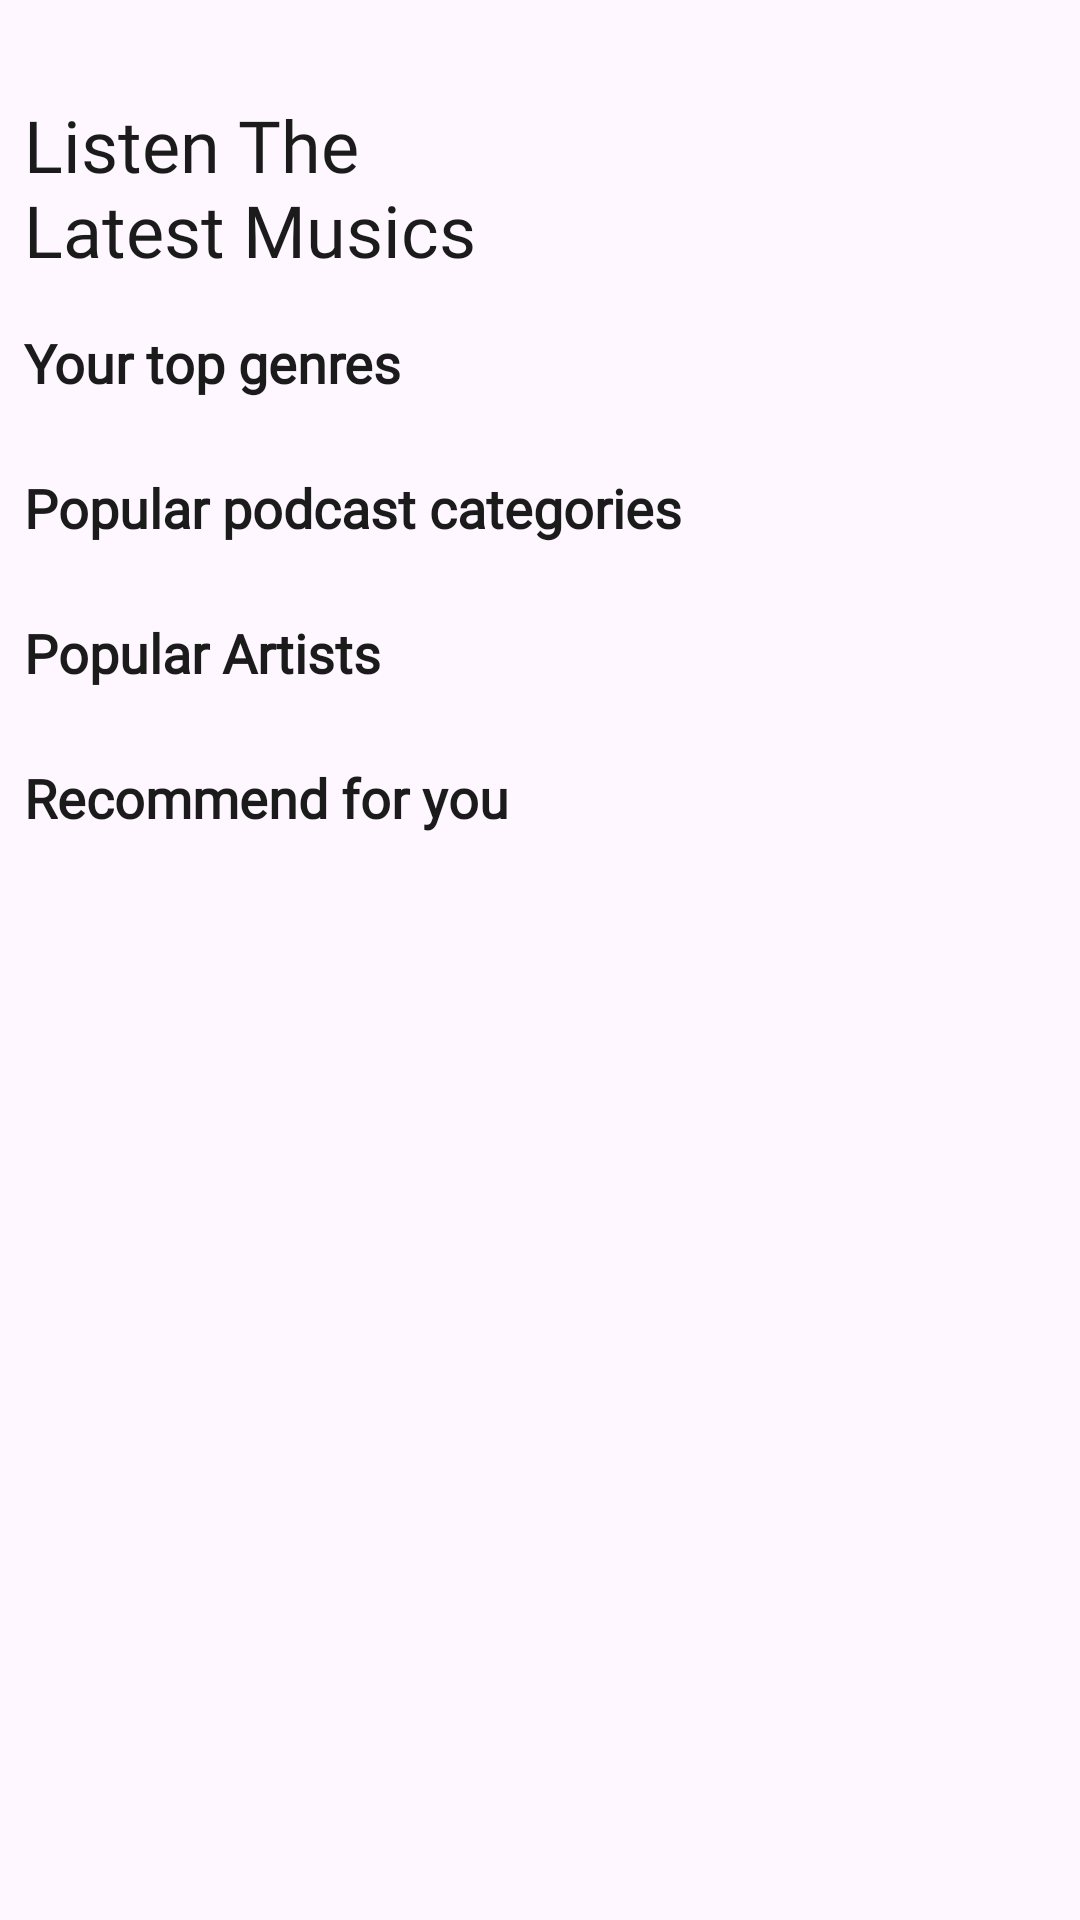

Produce the Android XML layout that renders to this screen, including the resource entries it uses.
<!-- AndroidManifest.xml: application theme Theme.PakTunes -->
<!-- res/layout/fragment_home.xml -->
<?xml version="1.0" encoding="utf-8"?>
<androidx.core.widget.NestedScrollView xmlns:android="http://schemas.android.com/apk/res/android"
    xmlns:app="http://schemas.android.com/apk/res-auto"
    xmlns:tools="http://schemas.android.com/tools"
    android:layout_width="match_parent"
    android:layout_height="match_parent"
    tools:context=".ui.fragments.HomeFragment">

    
    
    
    
    
    
    
    
    
    


    <androidx.constraintlayout.widget.ConstraintLayout
        android:layout_width="match_parent"
        android:layout_height="wrap_content">

        <TextView
            android:id="@+id/textView"
            android:layout_width="wrap_content"
            android:layout_height="wrap_content"
            android:layout_marginStart="8dp"
            android:layout_marginTop="32dp"
            android:fontFamily="@font/nunito_bold"
            android:text="@string/listen_the_latest_musics"
            android:textColor="@color/text_colour"
            android:textSize="24sp"
            app:layout_constraintStart_toStartOf="parent"
            app:layout_constraintTop_toTopOf="parent" />

        <TextView
            android:id="@+id/tvCategories"
            android:layout_width="wrap_content"
            android:layout_height="wrap_content"
            android:layout_marginTop="16dp"
            android:fontFamily="@font/nunito_bold"
            android:text="@string/your_top_genres"
            android:textColor="@color/text_colour"
            android:textSize="18sp"
            android:textStyle="bold"
            app:layout_constraintStart_toStartOf="@+id/textView"
            app:layout_constraintTop_toBottomOf="@+id/textView" />

        <androidx.recyclerview.widget.RecyclerView
            android:id="@+id/rvMusicCategories"
            android:layout_width="0dp"
            android:layout_height="wrap_content"
            android:layout_marginTop="8dp"
            android:layout_marginEnd="8dp"
            android:orientation="horizontal"
            app:layoutManager="androidx.recyclerview.widget.LinearLayoutManager"
            app:layout_constraintEnd_toEndOf="parent"
            app:layout_constraintStart_toStartOf="@+id/tvCategories"
            app:layout_constraintTop_toBottomOf="@+id/tvCategories"
            tools:listitem="@layout/category_item" />

        <TextView
            android:id="@+id/tvPodcast"
            android:layout_width="wrap_content"
            android:layout_height="wrap_content"
            android:layout_marginTop="16dp"
            android:text="@string/popular_podcast_categories"
            android:textColor="@color/text_colour"
            android:fontFamily="@font/nunito_bold"
            android:textSize="18sp"
            android:textStyle="bold"
            app:layout_constraintStart_toStartOf="@+id/rvMusicCategories"
            app:layout_constraintTop_toBottomOf="@+id/rvMusicCategories" />

        <androidx.recyclerview.widget.RecyclerView
            android:id="@+id/rvPodcastCategories"
            android:layout_width="0dp"
            android:layout_height="wrap_content"
            android:layout_marginTop="8dp"
            android:orientation="horizontal"
            app:layoutManager="androidx.recyclerview.widget.LinearLayoutManager"
            app:layout_constraintEnd_toEndOf="@+id/rvMusicCategories"
            app:layout_constraintStart_toStartOf="@+id/tvPodcast"
            app:layout_constraintTop_toBottomOf="@+id/tvPodcast"
            tools:listitem="@layout/category_item" />

        <TextView
            android:id="@+id/tvPopularArtist"
            android:layout_width="wrap_content"
            android:layout_height="wrap_content"
            android:layout_marginTop="16dp"
            android:text="@string/popular_artists"
            android:textSize="18sp"
            android:fontFamily="@font/nunito_bold"
            android:textStyle="bold"
            android:textColor="@color/text_colour"
            app:layout_constraintStart_toStartOf="@+id/rvPodcastCategories"
            app:layout_constraintTop_toBottomOf="@+id/rvPodcastCategories" />

        <androidx.recyclerview.widget.RecyclerView
            android:id="@+id/rvPopularArtist"
            android:layout_width="0dp"
            android:layout_height="wrap_content"
            android:layout_marginTop="8dp"
            android:orientation="horizontal"
            app:layoutManager="androidx.recyclerview.widget.LinearLayoutManager"
            app:layout_constraintEnd_toEndOf="@+id/rvPodcastCategories"
            app:layout_constraintStart_toStartOf="@+id/rvPodcastCategories"
            app:layout_constraintTop_toBottomOf="@+id/tvPopularArtist"
            tools:listitem="@layout/artist_item" />


        <TextView
            android:id="@+id/tvRecommend"
            android:layout_width="wrap_content"
            android:layout_height="wrap_content"
            android:layout_marginTop="16dp"
            android:text="@string/recommend_for_you"
            android:textSize="18sp"
            android:textStyle="bold"
            android:fontFamily="@font/nunito_bold"
            android:textColor="@color/text_colour"
            app:layout_constraintStart_toStartOf="@+id/rvPopularArtist"
            app:layout_constraintTop_toBottomOf="@+id/rvPopularArtist" />

        <androidx.recyclerview.widget.RecyclerView
            android:id="@+id/rvPopularSongs"
            android:layout_width="0dp"
            android:layout_height="wrap_content"
            android:layout_marginTop="8dp"
            app:layout_constraintEnd_toEndOf="@+id/rvPodcastCategories"
            app:layout_constraintStart_toStartOf="@+id/rvPodcastCategories"
            app:layout_constraintTop_toBottomOf="@+id/tvRecommend"
            tools:listitem="@layout/popular_items" />


    </androidx.constraintlayout.widget.ConstraintLayout>

</androidx.core.widget.NestedScrollView>
<!-- res/layout/category_item.xml (included above) -->
<?xml version="1.0" encoding="utf-8"?>
<androidx.constraintlayout.widget.ConstraintLayout xmlns:android="http://schemas.android.com/apk/res/android"
    xmlns:app="http://schemas.android.com/apk/res-auto"
    android:layout_width="wrap_content"
    android:layout_height="wrap_content"
    >


    
    
    
    
    
    

    
    
    
    
    
    
    
    
    
    
    
    
    

    
    
    
    
    
    
    
    
    
    
    

    <androidx.cardview.widget.CardView
        android:id="@+id/cvParent"
        android:layout_width="210dp"
        android:layout_height="120dp"
        android:layout_margin="8dp"
        app:cardCornerRadius="8dp"
        app:layout_constraintStart_toStartOf="parent"
        app:layout_constraintTop_toTopOf="parent">

        <androidx.constraintlayout.widget.ConstraintLayout
            android:id="@+id/clParent"
            android:layout_width="match_parent"
            android:layout_height="match_parent"
            android:background="@color/purple">

            <TextView
                android:id="@+id/tvCatName"
                android:layout_width="wrap_content"
                android:layout_height="wrap_content"
                android:layout_marginStart="8dp"
                android:layout_marginTop="8dp"
                android:text="@string/category_name"
                android:textColor="@color/white"
                android:fontFamily="@font/nunito_bold"
                android:textSize="18sp"
                android:textStyle="bold"
                app:layout_constraintStart_toStartOf="parent"
                app:layout_constraintTop_toTopOf="parent" />

            <ImageView
                android:id="@+id/CategoryImage"
                android:layout_width="90dp"
                android:layout_height="90dp"
                android:layout_marginEnd="-10dp"
                android:contentDescription="@string/category_image"
                android:rotation="18"
                android:scaleType="centerCrop"
                app:layout_constraintBottom_toBottomOf="parent"
                app:layout_constraintEnd_toEndOf="parent"
                app:srcCompat="@drawable/musicalbum" />


        </androidx.constraintlayout.widget.ConstraintLayout>
    </androidx.cardview.widget.CardView>

</androidx.constraintlayout.widget.ConstraintLayout>
<!-- res/layout/artist_item.xml (included above) -->
<?xml version="1.0" encoding="utf-8"?>
<androidx.constraintlayout.widget.ConstraintLayout xmlns:android="http://schemas.android.com/apk/res/android"
    xmlns:app="http://schemas.android.com/apk/res-auto"
    android:layout_width="wrap_content"
    android:layout_height="wrap_content"
    android:layout_margin="8dp">

    <androidx.cardview.widget.CardView
        android:id="@+id/cardView"
        android:layout_width="90dp"
        android:layout_height="90dp"
        app:cardCornerRadius="100dp"
        app:layout_constraintStart_toStartOf="parent"
        app:layout_constraintTop_toTopOf="parent">

        <ImageView
            android:id="@+id/ivArtistPhoto"
            android:layout_width="match_parent"
            android:layout_height="match_parent"
            android:contentDescription="@string/artist_photo"
            android:scaleType="centerCrop"
            android:src="@drawable/musicalbum"
            app:layout_constraintBottom_toBottomOf="parent"
            app:layout_constraintStart_toStartOf="parent"
            app:layout_constraintTop_toTopOf="parent" />
    </androidx.cardview.widget.CardView>

    <TextView
        android:id="@+id/tvArtistName"
        android:layout_width="wrap_content"
        android:layout_height="wrap_content"
        android:layout_marginTop="8dp"
        android:text="@string/artist_name"
        android:fontFamily="@font/nunito_semibold"
        android:textColor="@color/text_colour"
        app:layout_constraintEnd_toEndOf="@+id/cardView"
        app:layout_constraintStart_toStartOf="@+id/cardView"
        app:layout_constraintTop_toBottomOf="@+id/cardView" />
</androidx.constraintlayout.widget.ConstraintLayout>
<!-- res/layout/popular_items.xml (included above) -->
<?xml version="1.0" encoding="utf-8"?>
<androidx.constraintlayout.widget.ConstraintLayout xmlns:android="http://schemas.android.com/apk/res/android"
    xmlns:app="http://schemas.android.com/apk/res-auto"
    android:layout_width="match_parent"
    android:layout_height="wrap_content"
    android:layout_margin="8dp"
    app:cardCornerRadius="12dp">

    <androidx.cardview.widget.CardView
        android:id="@+id/cardView"
        android:layout_width="80dp"
        android:layout_height="80dp"
        app:cardCornerRadius="12dp"
        app:layout_constraintBottom_toBottomOf="parent"
        app:layout_constraintStart_toStartOf="parent"
        app:layout_constraintTop_toTopOf="parent"
        >
        <ImageView
            android:id="@+id/songThumbnail"
            android:layout_width="match_parent"
            android:layout_height="match_parent"
            android:contentDescription="@string/song_image"
            android:scaleType="centerCrop"
            android:src="@drawable/musicalbum"
            app:layout_constraintBottom_toBottomOf="parent"
            app:layout_constraintStart_toStartOf="parent"
            app:layout_constraintTop_toTopOf="parent" />
    </androidx.cardview.widget.CardView>



    <TextView
        android:id="@+id/tvSongTitle"
        android:layout_width="0dp"
        android:layout_height="wrap_content"
        android:layout_marginStart="8dp"
        android:layout_marginBottom="30dp"
        android:text="@string/song_title"
        android:textColor="@color/text_colour"
        android:fontFamily="@font/nunito_bold"
        android:textSize="16sp"
        android:textStyle="bold"
        app:layout_constraintBottom_toBottomOf="@+id/cardView"
        app:layout_constraintEnd_toEndOf="parent"
        app:layout_constraintStart_toEndOf="@id/cardView"
        app:layout_constraintTop_toTopOf="@id/cardView" />

    <TextView
        android:id="@+id/tvSongArtist"
        android:layout_width="0dp"
        android:layout_height="wrap_content"
        android:textColor="@color/text_colour"
        android:text="@string/artist_name"
        android:textSize="14sp"
        android:fontFamily="@font/nunito_semibold"
        app:layout_constraintEnd_toEndOf="@+id/tvSongTitle"
        app:layout_constraintStart_toStartOf="@+id/tvSongTitle"
        app:layout_constraintTop_toBottomOf="@id/tvSongTitle" />
</androidx.constraintlayout.widget.ConstraintLayout>
<!-- resources referenced by this layout -->
<resources>
  <color name="purple">#FFBB86FC</color>
  <color name="text_colour">#1b1b1b</color>
  <color name="white">#FFFFFFFF</color>
  <string name="artist_name">Artist Name</string>
  <string name="artist_photo">Artist Photo</string>
  <string name="category_image">Category Image</string>
  <string name="category_name">Category Name</string>
  <string name="listen_the_latest_musics">Listen The \nLatest Musics</string>
  <string name="popular_artists">Popular Artists</string>
  <string name="popular_podcast_categories">Popular podcast categories</string>
  <string name="recommend_for_you">Recommend for you</string>
  <string name="song_image">song image</string>
  <string name="song_title">Song Title</string>
  <string name="your_top_genres">Your top genres</string>
  <style name="Theme.PakTunes" parent="Base.Theme.PakTunes" />
  <style name="Base.Theme.PakTunes" parent="Theme.Material3.DayNight.NoActionBar">
          
          
      </style>
</resources>
